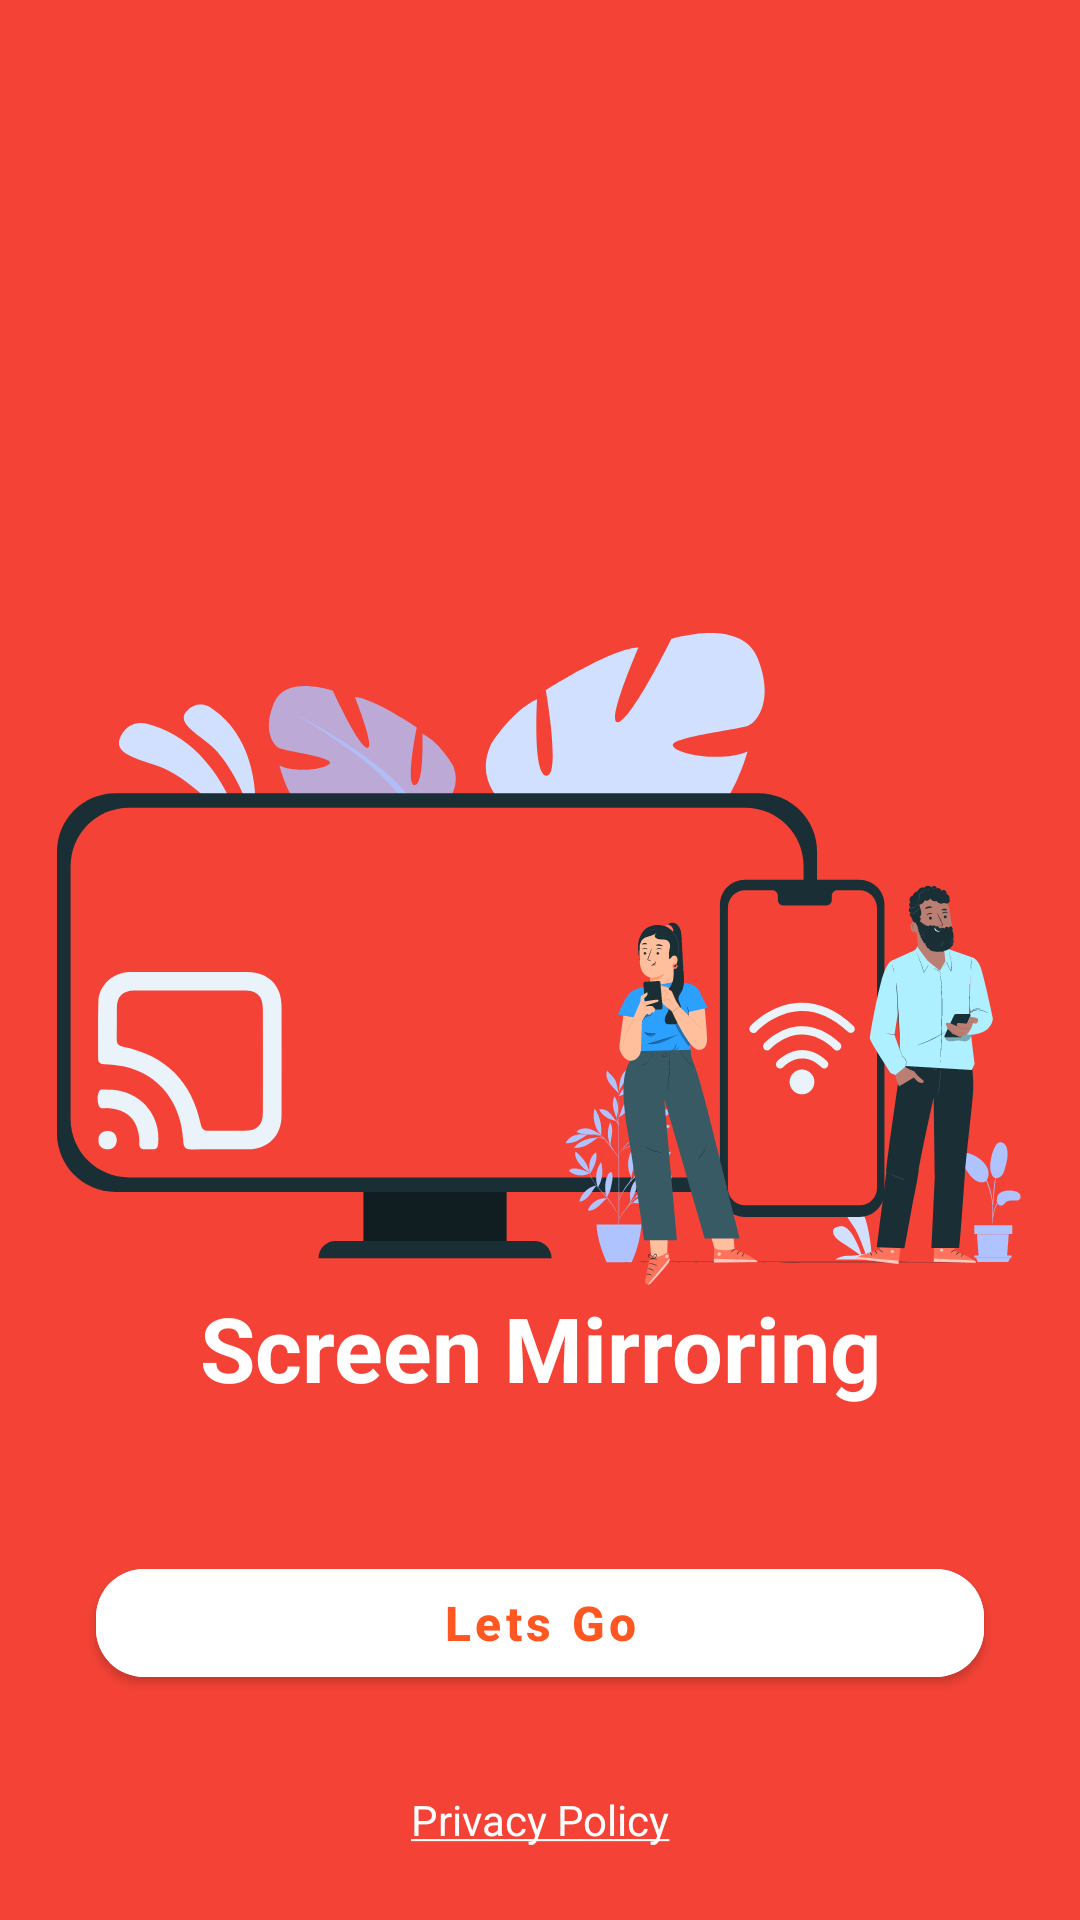

Produce the Android XML layout that renders to this screen, including the resource entries it uses.
<!-- AndroidManifest.xml: application theme Theme.VideoCasting -->
<!-- res/layout/fragment_home.xml -->
<?xml version="1.0" encoding="utf-8"?>
<androidx.constraintlayout.widget.ConstraintLayout xmlns:android="http://schemas.android.com/apk/res/android"
    xmlns:app="http://schemas.android.com/apk/res-auto"
    android:layout_width="match_parent"
    android:layout_height="match_parent"
    android:background="@color/mainColor">

    <ImageView
        android:id="@+id/imgSplashArt"
        android:layout_width="wrap_content"
        android:layout_height="wrap_content"
        android:src="@drawable/splash_art"
        app:layout_constraintBottom_toBottomOf="parent"
        app:layout_constraintEnd_toEndOf="parent"
        app:layout_constraintStart_toStartOf="parent"
        app:layout_constraintTop_toTopOf="parent" />

    <TextView
        android:layout_width="wrap_content"
        android:layout_height="wrap_content"
        android:text="Screen Mirroring"
        android:textColor="@color/white"
        android:textSize="30sp"
        android:textStyle="bold"
        app:layout_constraintEnd_toEndOf="parent"
        app:layout_constraintStart_toStartOf="parent"
        app:layout_constraintTop_toBottomOf="@id/imgSplashArt" />

    <com.google.android.material.button.MaterialButton
        android:id="@+id/btnLetsGo"
        android:layout_width="0dp"
        android:layout_height="wrap_content"
        android:layout_marginHorizontal="32dp"
        android:layout_marginBottom="32dp"
        android:backgroundTint="@color/white"
        android:text="Lets Go"
        android:textAllCaps="false"
        android:textColor="@color/blueColor"
        android:textSize="16sp"
        android:textStyle="bold"
        app:cornerRadius="16dp"
        app:layout_constraintBottom_toTopOf="@id/txtPrivacyPolicy"
        app:layout_constraintEnd_toEndOf="parent"
        app:layout_constraintStart_toStartOf="parent" />

    <TextView
        android:id="@+id/txtPrivacyPolicy"
        android:layout_width="wrap_content"
        android:layout_height="wrap_content"
        android:layout_marginBottom="24dp"
        android:paddingHorizontal="16dp"
        android:text="@string/privacy_policy"
        android:textColor="@color/white"
        app:layout_constraintBottom_toBottomOf="parent"
        app:layout_constraintEnd_toEndOf="parent"
        app:layout_constraintStart_toStartOf="parent" />


</androidx.constraintlayout.widget.ConstraintLayout>
<!-- resources referenced by this layout -->
<resources>
  <color name="blueColor">#FF5722</color>
  <color name="mainColor">#F44336</color>
  <color name="white">#FFFFFFFF</color>
  <!-- drawable splash_art: vector/xml drawable (drawable, 120461 chars, omitted) -->
  <string name="privacy_policy"><u>Privacy Policy</u></string>
  <style name="Theme.VideoCasting" parent="Theme.MaterialComponents.Light.NoActionBar">
          
          <item name="colorPrimary">@color/primaryColor</item>
          <item name="colorPrimaryVariant">@color/backGroundColor</item>
          <item name="colorOnPrimary">@color/primaryColor</item>
          <item name="android:windowLightStatusBar" tools:targetApi="m">true</item>
          
          <item name="colorSecondary">@color/blueColor</item>
          <item name="colorSecondaryVariant">@color/teal_700</item>
          <item name="colorOnSecondary">@color/black</item>
          
          <item name="android:statusBarColor" tools:targetApi="l">?attr/colorPrimaryVariant</item>
          
  
          <item name="colorOnSurface">@color/switchTrack</item>
          <item name="colorSurface">@color/switchThumb</item>
      </style>
  <color name="primaryColor">#999E9E</color>
  <color name="backGroundColor">#FFFFFF</color>
  <color name="teal_700">#FF018786</color>
  <color name="black">#FF000000</color>
  <color name="switchTrack">#BF919191</color>
  <color name="switchThumb">#919191</color>
</resources>
